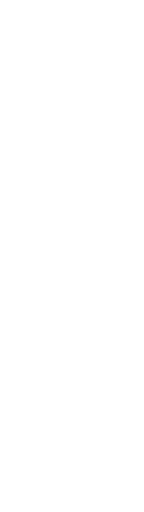
t = 0.00 s
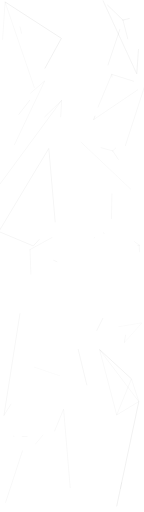
t = 1.00 s
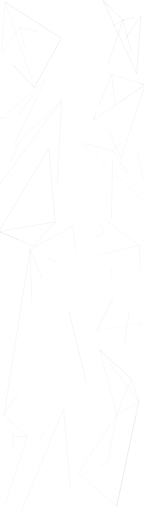
t = 1.47 s
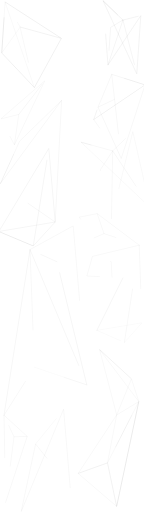
t = 1.94 s
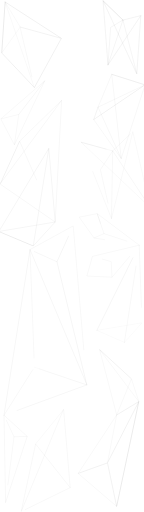
t = 2.42 s
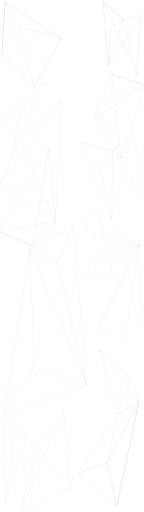
t = 3.00 s

The animated SVG that drew these frames (rendered in a browser with its animation timeline set to each time). Animation: 2 CSS @keyframes rules; one cycle of 3.00 s.

<!--?xml version="1.0" encoding="UTF-8" standalone="no"?-->
<svg width="100%" opacity = "0.5" height="100%" viewBox="0 0 360 1280" version="1.1" 
    xmlns="http://www.w3.org/2000/svg" 
    xmlns:xlink="http://www.w3.org/1999/xlink" xml:space="preserve" 
    xmlns:serif="http://www.serif.com/" style="fill-rule: evenodd; clip-rule: evenodd; stroke-linecap: round; stroke-linejoin: round; stroke-miterlimit: 1.5;">
    <g>
        <path d="M138,555l-16,-184l-125,207.755l86.182,36.152l54.818,-59.907l-141,23.755l86.182,36.152l38.818,-243.907" style="fill:none;stroke:#000;stroke-opacity:0.67;stroke-width:0.3px;" class="FYYZImAo_0"></path>
        <path d="M311.118,856.074l43.882,-49.074l-112.871,18.924l68.989,30.15Z" style="fill:none;stroke:#000;stroke-opacity:0.3;stroke-width:0.3px;" class="FYYZImAo_1"></path>
        <path d="M291.706,1037.37l-42.706,-163.371l79.621,73.067l18.379,56.933l-55.294,33.371l36.915,-90.304l-79.621,-73.067l98,130l-55.398,262.148l-96.16,-82.613l66.947,-101.65l29.317,-44.514l-22.941,119.891l-73.323,26.273l73.323,-26.273l22.837,108.886l-22.837,-108.886l78.235,-153.262l-55.294,33.371" style="fill:none;stroke:#000;stroke-opacity:0.48;stroke-width:0.3px;" class="FYYZImAo_2"></path>
        <path d="M347,1004l-55.398,262.148l55.398,-262.148l-76.982,150.348" style="fill:none;stroke:#000;stroke-opacity:0.52;stroke-width:0.3px;" class="FYYZImAo_3"></path>
        <g>
            <path d="M12.826,5l140.574,90.794l-67.414,123.025l-81.631,-86.429l8.471,-127.39Z" style="fill:none;stroke:#000;stroke-width:0.3px;" class="FYYZImAo_4"></path>
            <path d="M85.845,218.819l-33.086,-96.695l-40.075,-117.124l-8.329,127.283l46.251,-64.701l102.653,28.212l-102.653,-28.212l-37.922,-62.582" style="fill:none;stroke:#000;stroke-opacity:0.45;stroke-width:0.3px;" class="FYYZImAo_5"></path>
            <path d="M36,362l76,-160l-110,95.36l45,-11.36l-11,76l-34,-64.64" style="fill:none;stroke:#000;stroke-opacity:0.49;stroke-width:0.3px;" class="FYYZImAo_6"></path>
            <path d="M47,286l65,-84" style="fill:none;stroke:#000;stroke-opacity:0.58;stroke-width:0.3px;" class="FYYZImAo_7"></path>
            <path d="M0,460l154,-209l-16,304l-138,-95Z" style="fill:none;stroke:#000;stroke-opacity:0.57;stroke-width:0.3px;" class="FYYZImAo_8"></path>
            <path d="M257.684,2l84.235,182.645l10.057,-145.545l-82.018,123.38l-12.274,-160.48Z" style="fill:none;stroke:#3a3a3a;stroke-width:0.3px;" class="FYYZImAo_9"></path>
            <path d="M307.347,50.103l-49.663,-48.103l49.663,48.103Z" style="fill:none;stroke:#3a3a3a;stroke-width:0.3px;" class="FYYZImAo_10"></path>
            <path d="M269.958,162.48l37.389,-112.377l-30.833,18.456l-6.556,93.921Z" style="fill:none;stroke:#000;stroke-opacity:0.69;stroke-width:0.3px;" class="FYYZImAo_11"></path>
            <path d="M307.287,50.117l44.689,-11.017" style="fill:none;stroke:#3a3a3a;stroke-width:0.3px;" class="FYYZImAo_12"></path>
            <path d="M307.347,50.103l34.582,134.238" style="fill:none;stroke:#000;stroke-opacity:0.67;stroke-width:0.3px;" class="FYYZImAo_13"></path>
            <path d="M362.548,212.199l-59.527,184.027l-58.009,-128.258l13.568,-6.437l103.968,-49.332Z" style="fill:none;stroke:#000;stroke-opacity:0.56;stroke-width:0.3px;" class="FYYZImAo_14"></path>
            <path d="M279.363,185.74l83.119,26.44l-82.445,-26.226l-0.674,-0.214Z" style="fill:none;stroke:#000;stroke-opacity:0.61;stroke-width:0.3px;" class="FYYZImAo_15"></path>
            <path d="M245.012,267.968l34.351,-82.228l23.658,210.486" style="fill:none;stroke:#000;stroke-opacity:0.57;stroke-width:0.3px;" class="FYYZImAo_16"></path>
            <path d="M234.294,298.886l128.254,-86.687l-128.254,86.687l68.727,97.34" style="fill:none;stroke:#000;stroke-opacity:0.53;stroke-width:0.3px;" class="FYYZImAo_17"></path>
            <path d="M234.294,298.886l10.718,-30.918" style="fill:none;stroke:#3a3a3a;stroke-width:0.3px;" class="FYYZImAo_18"></path>
        </g>
        <path d="M14,1256l54,-165l-58,-53l4,218Z" style="fill:none;stroke:#000;stroke-opacity:0.51;stroke-width:0.3px;" class="FYYZImAo_19"></path>
        <path d="M175.465,1219.02l-16.465,-196.015l-106,256l36,-169l86.465,109.015l-122.465,59.985" style="fill:none;stroke:#000;stroke-opacity:0.52;stroke-width:0.3px;" class="FYYZImAo_20"></path>
        <path d="M89,1110l70,-86" style="fill:none;stroke:#000;stroke-opacity:0.42;stroke-width:0.3px;" class="FYYZImAo_21"></path>
        <path d="M9.943,1038.21l65.057,-414.21l45.044,106.98l97.319,231.13l-207.42,76.1Z" style="fill:none;stroke:#000;stroke-opacity:0.63;stroke-width:0.3px;" class="FYYZImAo_22"></path>
        <path d="M86,918l131.042,44.378l-131.042,-44.378Z" style="fill:none;stroke:#000;stroke-opacity:0.31;stroke-width:0.3px;" class="FYYZImAo_23"></path>
        <path d="M10,1038l76,-120" style="fill:none;stroke:#000;stroke-opacity:0.51;stroke-width:0.3px;" class="FYYZImAo_24"></path>
        <path d="M217.042,962.378l-1.62,-6.682l-73.021,-301.314l40.64,-89.715" style="fill:none;stroke:#000;stroke-opacity:0.69;stroke-width:0.3px;" class="FYYZImAo_25"></path>
        <path d="M75,624l11,294" style="fill:none;stroke:#000;stroke-opacity:0.52;stroke-width:0.3px;" class="FYYZImAo_26"></path>
        <path d="M202.714,355.554l172.414,162.955l-43.023,-189.522l-53.389,217.474l-73.817,-185.418l-2.185,-5.489Z" style="fill:none;stroke:#000;stroke-opacity:0.45;stroke-width:0.3px;" class="FYYZImAo_27"></path>
        <path d="M281.72,377.228l-79.006,-21.674l79.006,21.674Z" style="fill:none;stroke:#000;stroke-opacity:0.52;stroke-width:0.3px;" class="FYYZImAo_28"></path>
        <path d="M278.716,546.461l3.004,-169.233l-30.685,46.883l27.681,122.35Z" style="fill:none;stroke:#000;stroke-opacity:0.5;stroke-width:0.3px;" class="FYYZImAo_29"></path>
        <path d="M281.651,377.292l28.801,-27.574l21.653,-20.731" style="fill:none;stroke:#000;stroke-opacity:0.51;stroke-width:0.3px;" class="FYYZImAo_30"></path>
        <path d="M281.72,377.228l93.304,140.894" style="fill:none;stroke:#000;stroke-opacity:0.59;stroke-width:0.3px;" class="FYYZImAo_31"></path>
        <path d="M242.129,825.924l105.871,-212.924" style="fill:none;stroke:#000;stroke-opacity:0.67;stroke-width:0.3px;" class="FYYZImAo_32"></path>
        <path d="M142.401,654.382l-67.401,-30.382" style="fill:none;stroke:#000;stroke-opacity:0.6;stroke-width:0.3px;" class="FYYZImAo_33"></path>
        <path d="M75,624l108.041,-59.333l34.001,397.711" style="fill:none;stroke:#000;stroke-opacity:0.53;stroke-width:0.3px;" class="FYYZImAo_34"></path>
    </g>
    <path d="M50,67l36,152" style="fill:none;stroke:#000;stroke-opacity:0.46;stroke-width:0.35px;" class="FYYZImAo_35"></path>
    <path d="M154,251l-105,102l-48,106l48,-106l89,202" style="fill:none;stroke:#000;stroke-opacity:0.46;stroke-width:0.35px;" class="FYYZImAo_36"></path>
    <path d="M348,613l7,194" style="fill:none;stroke:#000;stroke-opacity:0.46;stroke-width:0.35px;" class="FYYZImAo_37"></path>
    <path d="M311,856l37,-243" style="fill:none;stroke:#000;stroke-opacity:0.46;stroke-width:0.35px;" class="FYYZImAo_38"></path>
    <path d="M68,1091l-33,1l-21,164" style="fill:none;stroke:#000;stroke-opacity:0.42;stroke-width:0.35px;" class="FYYZImAo_39"></path>
    <path d="M35,1092l-25,-54" style="fill:none;stroke:#000;stroke-opacity:0.42;stroke-width:0.35px;" class="FYYZImAo_40"></path>
    <path d="M348,613l-105,-79l-45,9l37,52l113,18Z" style="fill:none;stroke:#000;stroke-opacity:0.42;stroke-width:0.35px;" class="FYYZImAo_41"></path>
    <path d="M260,584l-17,-50l17,50Z" style="fill:none;stroke:#000;stroke-opacity:0.42;stroke-width:0.35px;" class="FYYZImAo_42"></path>
    <path d="M235,595l25,-11l88,29" style="fill:none;stroke:#000;stroke-opacity:0.42;stroke-width:0.35px;" class="FYYZImAo_43"></path>
    <path d="M348,613l-117,28l-14,49l63,3l68,-80l-69.754,41" style="fill:none;stroke:#000;stroke-opacity:0.42;stroke-width:0.35px;" class="FYYZImAo_44"></path>
    <path d="M280,693l-2,-39l-47,-13" style="fill:none;stroke:#000;stroke-opacity:0.42;stroke-width:0.35px;" class="FYYZImAo_45"></path>
    <style data-made-with="vivus-instant">.FYYZImAo_0{stroke-dasharray:1086 1088;stroke-dashoffset:1087;animation:FYYZImAo_draw 2000ms linear 0ms forwards;}.FYYZImAo_1{stroke-dasharray:256 258;stroke-dashoffset:257;animation:FYYZImAo_draw 2000ms linear 22ms forwards;}.FYYZImAo_2{stroke-dasharray:2077 2079;stroke-dashoffset:2078;animation:FYYZImAo_draw 2000ms linear 44ms forwards;}.FYYZImAo_3{stroke-dasharray:705 707;stroke-dashoffset:706;animation:FYYZImAo_draw 2000ms linear 66ms forwards;}.FYYZImAo_4{stroke-dasharray:555 557;stroke-dashoffset:556;animation:FYYZImAo_draw 2000ms linear 88ms forwards;}.FYYZImAo_5{stroke-dasharray:720 722;stroke-dashoffset:721;animation:FYYZImAo_draw 2000ms linear 111ms forwards;}.FYYZImAo_6{stroke-dasharray:519 521;stroke-dashoffset:520;animation:FYYZImAo_draw 2000ms linear 133ms forwards;}.FYYZImAo_7{stroke-dasharray:107 109;stroke-dashoffset:108;animation:FYYZImAo_draw 2000ms linear 155ms forwards;}.FYYZImAo_8{stroke-dasharray:732 734;stroke-dashoffset:733;animation:FYYZImAo_draw 2000ms linear 177ms forwards;}.FYYZImAo_9{stroke-dasharray:657 659;stroke-dashoffset:658;animation:FYYZImAo_draw 2000ms linear 200ms forwards;}.FYYZImAo_10{stroke-dasharray:139 141;stroke-dashoffset:140;animation:FYYZImAo_draw 2000ms linear 222ms forwards;}.FYYZImAo_11{stroke-dasharray:249 251;stroke-dashoffset:250;animation:FYYZImAo_draw 2000ms linear 244ms forwards;}.FYYZImAo_12{stroke-dasharray:47 49;stroke-dashoffset:48;animation:FYYZImAo_draw 2000ms linear 266ms forwards;}.FYYZImAo_13{stroke-dasharray:139 141;stroke-dashoffset:140;animation:FYYZImAo_draw 2000ms linear 288ms forwards;}.FYYZImAo_14{stroke-dasharray:465 467;stroke-dashoffset:466;animation:FYYZImAo_draw 2000ms linear 311ms forwards;}.FYYZImAo_15{stroke-dasharray:175 177;stroke-dashoffset:176;animation:FYYZImAo_draw 2000ms linear 333ms forwards;}.FYYZImAo_16{stroke-dasharray:301 303;stroke-dashoffset:302;animation:FYYZImAo_draw 2000ms linear 355ms forwards;}.FYYZImAo_17{stroke-dasharray:429 431;stroke-dashoffset:430;animation:FYYZImAo_draw 2000ms linear 377ms forwards;}.FYYZImAo_18{stroke-dasharray:33 35;stroke-dashoffset:34;animation:FYYZImAo_draw 2000ms linear 400ms forwards;}.FYYZImAo_19{stroke-dasharray:471 473;stroke-dashoffset:472;animation:FYYZImAo_draw 2000ms linear 422ms forwards;}.FYYZImAo_20{stroke-dasharray:923 925;stroke-dashoffset:924;animation:FYYZImAo_draw 2000ms linear 444ms forwards;}.FYYZImAo_21{stroke-dasharray:111 113;stroke-dashoffset:112;animation:FYYZImAo_draw 2000ms linear 466ms forwards;}.FYYZImAo_22{stroke-dasharray:1008 1010;stroke-dashoffset:1009;animation:FYYZImAo_draw 2000ms linear 488ms forwards;}.FYYZImAo_23{stroke-dasharray:277 279;stroke-dashoffset:278;animation:FYYZImAo_draw 2000ms linear 511ms forwards;}.FYYZImAo_24{stroke-dasharray:143 145;stroke-dashoffset:144;animation:FYYZImAo_draw 2000ms linear 533ms forwards;}.FYYZImAo_25{stroke-dasharray:416 418;stroke-dashoffset:417;animation:FYYZImAo_draw 2000ms linear 555ms forwards;}.FYYZImAo_26{stroke-dasharray:295 297;stroke-dashoffset:296;animation:FYYZImAo_draw 2000ms linear 577ms forwards;}.FYYZImAo_27{stroke-dasharray:861 863;stroke-dashoffset:862;animation:FYYZImAo_draw 2000ms linear 600ms forwards;}.FYYZImAo_28{stroke-dasharray:164 166;stroke-dashoffset:165;animation:FYYZImAo_draw 2000ms linear 622ms forwards;}.FYYZImAo_29{stroke-dasharray:351 353;stroke-dashoffset:352;animation:FYYZImAo_draw 2000ms linear 644ms forwards;}.FYYZImAo_30{stroke-dasharray:70 72;stroke-dashoffset:71;animation:FYYZImAo_draw 2000ms linear 666ms forwards;}.FYYZImAo_31{stroke-dasharray:169 171;stroke-dashoffset:170;animation:FYYZImAo_draw 2000ms linear 688ms forwards;}.FYYZImAo_32{stroke-dasharray:238 240;stroke-dashoffset:239;animation:FYYZImAo_draw 2000ms linear 711ms forwards;}.FYYZImAo_33{stroke-dasharray:74 76;stroke-dashoffset:75;animation:FYYZImAo_draw 2000ms linear 733ms forwards;}.FYYZImAo_34{stroke-dasharray:523 525;stroke-dashoffset:524;animation:FYYZImAo_draw 2000ms linear 755ms forwards;}.FYYZImAo_35{stroke-dasharray:157 159;stroke-dashoffset:158;animation:FYYZImAo_draw 2000ms linear 777ms forwards;}.FYYZImAo_36{stroke-dasharray:600 602;stroke-dashoffset:601;animation:FYYZImAo_draw 2000ms linear 800ms forwards;}.FYYZImAo_37{stroke-dasharray:195 197;stroke-dashoffset:196;animation:FYYZImAo_draw 2000ms linear 822ms forwards;}.FYYZImAo_38{stroke-dasharray:246 248;stroke-dashoffset:247;animation:FYYZImAo_draw 2000ms linear 844ms forwards;}.FYYZImAo_39{stroke-dasharray:199 201;stroke-dashoffset:200;animation:FYYZImAo_draw 2000ms linear 866ms forwards;}.FYYZImAo_40{stroke-dasharray:60 62;stroke-dashoffset:61;animation:FYYZImAo_draw 2000ms linear 888ms forwards;}.FYYZImAo_41{stroke-dasharray:356 358;stroke-dashoffset:357;animation:FYYZImAo_draw 2000ms linear 911ms forwards;}.FYYZImAo_42{stroke-dasharray:106 108;stroke-dashoffset:107;animation:FYYZImAo_draw 2000ms linear 933ms forwards;}.FYYZImAo_43{stroke-dasharray:120 122;stroke-dashoffset:121;animation:FYYZImAo_draw 2000ms linear 955ms forwards;}.FYYZImAo_44{stroke-dasharray:421 423;stroke-dashoffset:422;animation:FYYZImAo_draw 2000ms linear 977ms forwards;}.FYYZImAo_45{stroke-dasharray:88 90;stroke-dashoffset:89;animation:FYYZImAo_draw 2000ms linear 1000ms forwards;}@keyframes FYYZImAo_draw{100%{stroke-dashoffset:0;}}@keyframes FYYZImAo_fade{0%{stroke-opacity:1;}94.44444444444444%{stroke-opacity:1;}100%{stroke-opacity:0;}}</style>
</svg>